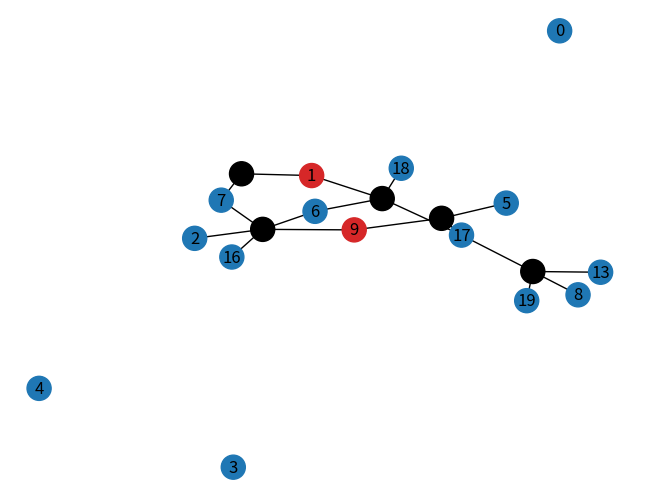

Here is the Python script that generated this plot:
import random
from datetime import timedelta, datetime
from random import randrange, sample
from timeit import default_timer as timer

import matplotlib.pyplot as plt
import networkx as nx


def timeit(method):
    def timed(*args, **kw):
        ts = timer()
        result = method(*args, **kw)
        te = timer()
        if 'log_time' in kw:
            name = kw.get('log_name', method.__name__.upper())
            kw['log_time'][name] = int((te - ts) * 1000)
        else:
            print('%r  %2.2f ms' % \
                  (method.__name__, (te - ts) * 1000))
        return result
    return timed


class User:
    corona_spread_rate = 1 / 2

    def __init__(self, pk):
        self.pk = pk
        self.has_corona = False
        self._risk = 0.0

    @property
    def risk(self):
        return self._risk

    @risk.setter
    def risk(self, value):
        if value >= 1:
            self._risk = 1
        else:
            self._risk = value

    @staticmethod
    def gen_users(num):
        users = []

        for i in range(num):
            user = User(i)
            is_infected = random.randint(0, 4)
            if is_infected == 1:
                user.has_corona = True
                user.risk = 1
            users.append(user)

        return users

all_users = User.gen_users(20)

class Interaction:
    def __init__(self, pk):
        self.pk = pk
        self.users = []
        self.date = self._random_date()
        self._total_risk = 0

    def _random_date(self):
        """
        This function will return a random datetime between two datetime
        objects.
        """
        end = datetime.now()
        start = end - timedelta(weeks=3)

        delta = end - start
        int_delta = (delta.days * 24 * 60 * 60) + delta.seconds
        random_second = randrange(int_delta)
        return start + timedelta(seconds=random_second)

    @property
    def total_risk(self):
        return self._total_risk

    @total_risk.setter
    def total_risk(self, value):
        if value >= 1:
            self._total_risk = 1
        else:
            self._total_risk = value

    @property
    def is_expired(self):
        two_week_threshold = datetime.now() - timedelta(weeks=2)
        expired = self.date < two_week_threshold
        if expired:
            print(f"Date {str(self.date)}  outside of threshold of weeks")
        return expired

    def spread_corona_to_users(self):
        avg_corona = 0
        for user in self.users:
            user = all_users[user]
            avg_corona += user.risk * User.corona_spread_rate
        avg_corona = avg_corona / len(self.users)
        self.total_risk = avg_corona

        for user in self.users:
            user = all_users[user]
            user.risk = user.risk + self.total_risk

    def _create_interaction(self):
        num_users = random.randint(2, 5)
        users = sample(all_users, num_users)
        for user in users:
            self.users.append(user.pk)

    @staticmethod
    def gen_ex_interactions(num_interactions):
        inters = []

        for i in range(num_interactions):
            interact = Interaction(i)
            interact._create_interaction()
            inters.append(interact)
        return inters


interactions = Interaction.gen_ex_interactions(10)



# nx.draw(F)
# plt.show()
#G = interactions[0].gen_graph()

class CenterNode:
    def __str__(self):
        return ""

def gen_all_nodes():
    g = nx.Graph()
    for user in all_users:
        g.add_node(user.pk)
    return g

def gen_node_color_map(nodes):
    colors = []
    for node in nodes:
        if isinstance(node, CenterNode):
            colors.append('black')
        else:
            if all_users[node].has_corona:
                colors.append('tab:red')
            else:
                colors.append('tab:blue')
    return colors

def gen_connections_to_events(graph):
    events_used = 0
    for event in interactions:
        center_node = CenterNode()
        if not event.is_expired:
            events_used += 1
            for pk in range(len(event.users)):
                if all_users[pk].has_corona:
                    graph.add_node(pk, corona=True)
                else:
                    graph.add_node(pk, corona=False)
                graph.add_edge(center_node, event.users[pk])
    print(f"{events_used} events actually used. {len(interactions) - events_used} expired")

def get_connections_to_node(node, graph: nx.Graph):
    direct_corona_conns = 0
    events = get_events_for_node(node, graph)
    for event in events:
        neighbors = graph.neighbors(event)
        for n in neighbors:
            if not isinstance(n, CenterNode) and n != node:
                user = all_users[n]
                if user.has_corona:
                    direct_corona_conns += 1

    print(f"{direct_corona_conns} direct connections!!")

def get_corona_users():
    cases = []
    for user in all_users:
        if user.has_corona:
            cases.append(user.pk)
    return cases

def get_corona_risks():
    for user in all_users:
        print(f"User {user.pk}: {user.risk}")

def get_events_for_node(node, graph):
    events = []
    direct_neighbors = graph.neighbors(node)
    for node in direct_neighbors:
        if isinstance(node, CenterNode):
            events.append(node)
    return events


def spread_corona():
    for event in interactions:
        if not event.is_expired:
            event.spread_corona_to_users()


@timeit
def make_graph2():
    # include non-connected
    # G = gen_all_nodes()
    G = nx.Graph()
    gen_connections_to_events(G)
    color_map = gen_node_color_map(G)
    return G, color_map



G, color_map = make_graph2()
nx.draw(G, node_color=color_map, with_labels=True)
plt.show()
get_connections_to_node(1, G)
